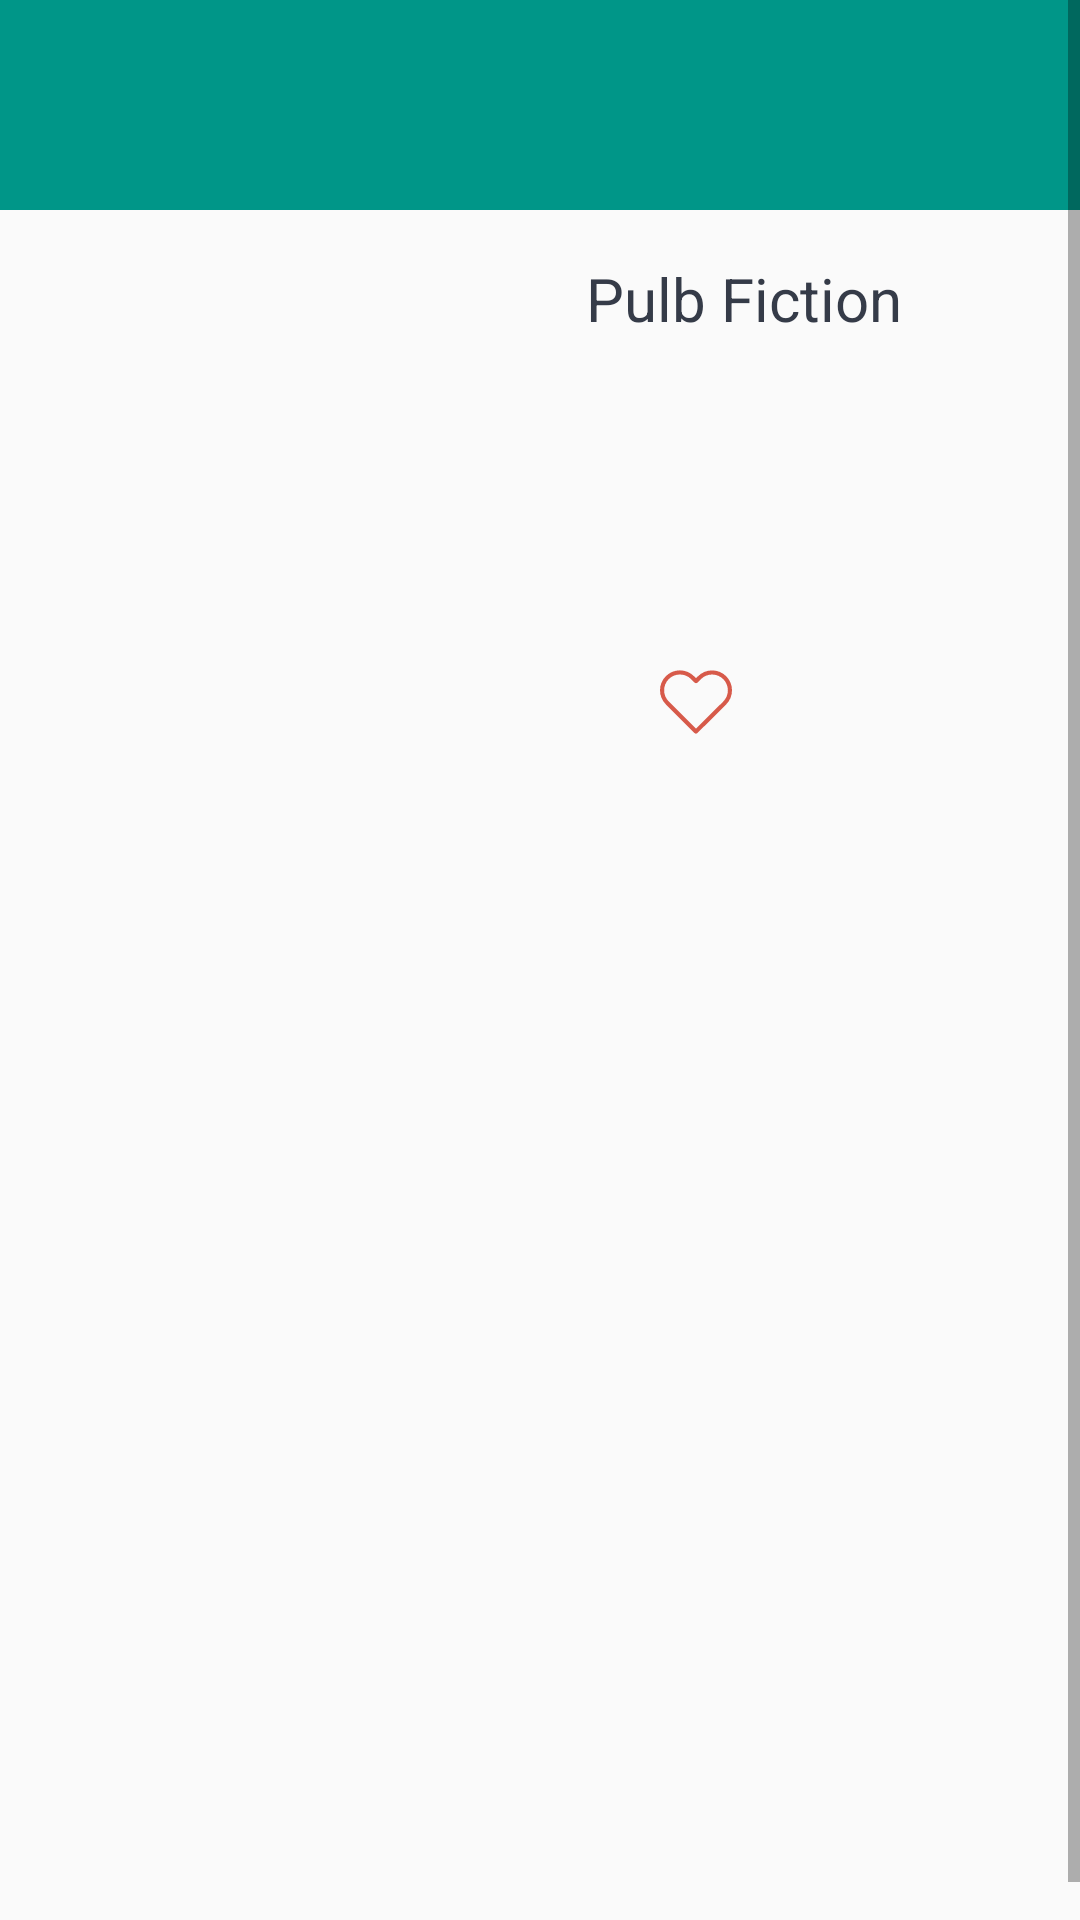

Here is an Android app screen rendered from its layout file. Give the layout XML and the strings, colors and styles it references.
<!-- AndroidManifest.xml: application theme AppTheme -->
<!-- res/layout/activity_movie_details.xml -->
<?xml version="1.0" encoding="utf-8"?>
<ScrollView xmlns:android="http://schemas.android.com/apk/res/android"
    xmlns:app="http://schemas.android.com/apk/res-auto"
    xmlns:tools="http://schemas.android.com/tools"
    android:layout_width="match_parent"
    android:layout_height="match_parent"
    android:orientation="vertical"
    tools:context=".MovieDetails">


        <android.support.constraint.ConstraintLayout
            android:layout_width="match_parent"
            android:layout_height="wrap_content">

            <View
                android:id="@+id/view"
                android:layout_width="match_parent"
                android:layout_height="70dp"
                android:background="@color/green"
                app:layout_constraintEnd_toEndOf="parent"
                app:layout_constraintStart_toStartOf="parent"
                app:layout_constraintTop_toTopOf="parent" />

            <TextView
                android:id="@+id/movie_name"
                android:layout_width="0dp"
                android:layout_height="wrap_content"
                android:layout_gravity="center"
                android:layout_marginEnd="8dp"
                android:layout_marginStart="24dp"
                android:layout_marginTop="8dp"
                android:text="@string/movie_name_test"
                android:gravity="center"
                android:textColor="@color/colorPrimary"
                android:textSize="20sp"
                app:layout_constraintEnd_toEndOf="parent"
                app:layout_constraintStart_toEndOf="@+id/image"
                app:layout_constraintTop_toTopOf="@+id/image" />


            <ImageView
                android:id="@+id/image"
                android:layout_width="112dp"
                android:layout_height="176dp"
                android:layout_marginStart="8dp"
                android:layout_marginTop="8dp"
                android:contentDescription="@string/movie_name"
                app:layout_constraintStart_toStartOf="parent"
                app:layout_constraintTop_toBottomOf="@+id/view" />

            <TextView
                android:id="@+id/date"
                android:layout_width="wrap_content"
                android:layout_height="wrap_content"
                android:layout_marginBottom="8dp"
                android:layout_marginEnd="24dp"
                android:layout_marginStart="8dp"
                android:layout_marginTop="16dp"
                android:padding="10dp"
                android:textSize="20sp"
                android:gravity="center"
                app:layout_constraintBottom_toTopOf="@+id/rate"
                app:layout_constraintEnd_toEndOf="parent"
                app:layout_constraintStart_toEndOf="@+id/image"
                app:layout_constraintTop_toBottomOf="@+id/movie_name" />

            <TextView
                android:id="@+id/rate"
                android:layout_width="wrap_content"
                android:layout_height="wrap_content"
                android:layout_marginBottom="8dp"
                android:layout_marginEnd="24dp"
                android:layout_marginStart="8dp"
                android:padding="10dp"
                android:textSize="20sp"
                android:gravity="center"
                app:layout_constraintBottom_toTopOf="@+id/likedButton"
                app:layout_constraintEnd_toEndOf="parent"
                app:layout_constraintStart_toEndOf="@+id/image" />

            <ImageView
                android:id="@+id/likedButton"
                android:layout_width="wrap_content"
                android:layout_height="wrap_content"
                android:layout_marginBottom="8dp"
                android:layout_marginEnd="24dp"
                android:layout_marginStart="8dp"

                android:contentDescription="@string/mark"
                android:onClick="liked"
                android:src="@drawable/ic_heart_white"
                app:layout_constraintBottom_toBottomOf="@+id/image"
                app:layout_constraintEnd_toEndOf="parent"
                app:layout_constraintStart_toEndOf="@+id/image" />

            <TextView
                android:id="@+id/review"
                android:layout_width="0dp"
                android:layout_height="wrap_content"
                android:layout_marginTop="8dp"
                android:padding="10dp"
                app:layout_constraintEnd_toEndOf="parent"
                app:layout_constraintStart_toStartOf="parent"
                app:layout_constraintTop_toBottomOf="@+id/image" />

            <android.support.v7.widget.RecyclerView
                android:id="@+id/trailers"
                android:layout_width="296dp"
                android:layout_height="120dp"
                android:layout_marginEnd="8dp"
                android:layout_marginStart="8dp"
                android:layout_marginTop="8dp"
                app:layout_constraintEnd_toEndOf="parent"
                app:layout_constraintStart_toStartOf="parent"
                app:layout_constraintTop_toBottomOf="@+id/review"
                android:scrollbars="vertical"
                android:scrollbarFadeDuration="0"                ></android.support.v7.widget.RecyclerView>

            <android.support.v7.widget.RecyclerView
                android:id="@+id/reviews"
                android:layout_width="0dp"
                android:layout_height="200dp"
                android:layout_marginEnd="8dp"
                android:layout_marginStart="8dp"
                android:layout_marginTop="24dp"
                app:layout_constraintEnd_toEndOf="parent"
                app:layout_constraintHorizontal_bias="0.0"
                app:layout_constraintStart_toStartOf="parent"
                app:layout_constraintTop_toBottomOf="@+id/trailers"
                android:scrollbars="vertical"
                android:scrollbarFadeDuration="0"
                ></android.support.v7.widget.RecyclerView>



        </android.support.constraint.ConstraintLayout>


</ScrollView>
<!-- resources referenced by this layout -->
<resources>
  <color name="colorPrimary">#353b48</color>
  <color name="green">#009688</color>
  <!-- drawable ic_heart_white (drawable) -->
  <vector android:height="24dp" android:viewportHeight="471.701"
      android:viewportWidth="471.701" android:width="24dp" xmlns:android="http://schemas.android.com/apk/res/android">
      <path android:fillColor="#d75a4a" android:pathData="M433.601,67.001c-24.7,-24.7 -57.4,-38.2 -92.3,-38.2s-67.7,13.6 -92.4,38.3l-12.9,12.9l-13.1,-13.1c-24.7,-24.7 -57.6,-38.4 -92.5,-38.4c-34.8,0 -67.6,13.6 -92.2,38.2c-24.7,24.7 -38.3,57.5 -38.2,92.4c0,34.9 13.7,67.6 38.4,92.3l187.8,187.8c2.6,2.6 6.1,4 9.5,4c3.4,0 6.9,-1.3 9.5,-3.9l188.2,-187.5c24.7,-24.7 38.3,-57.5 38.3,-92.4C471.801,124.501 458.301,91.701 433.601,67.001zM414.401,232.701l-178.7,178l-178.3,-178.3c-19.6,-19.6 -30.4,-45.6 -30.4,-73.3s10.7,-53.7 30.3,-73.2c19.5,-19.5 45.5,-30.3 73.1,-30.3c27.7,0 53.8,10.8 73.4,30.4l22.6,22.6c5.3,5.3 13.8,5.3 19.1,0l22.4,-22.4c19.6,-19.6 45.7,-30.4 73.3,-30.4c27.6,0 53.6,10.8 73.2,30.3c19.6,19.6 30.3,45.6 30.3,73.3C444.801,187.101 434.001,213.101 414.401,232.701z"/>
  </vector>
  <string name="mark">Mark as favorite</string>
  <string name="movie_name">Movie Name</string>
  <string name="movie_name_test">Pulb Fiction</string>
  <style name="AppTheme" parent="Theme.AppCompat.Light.DarkActionBar">
      
      <item name="colorPrimary">@color/colorPrimary</item>
      <item name="colorPrimaryDark">@color/colorPrimaryDark</item>
      <item name="colorAccent">@color/colorAccent</item>
  
  </style>
  <color name="colorPrimaryDark">#2f3640</color>
  <color name="colorAccent">#f1c40f</color>
</resources>
